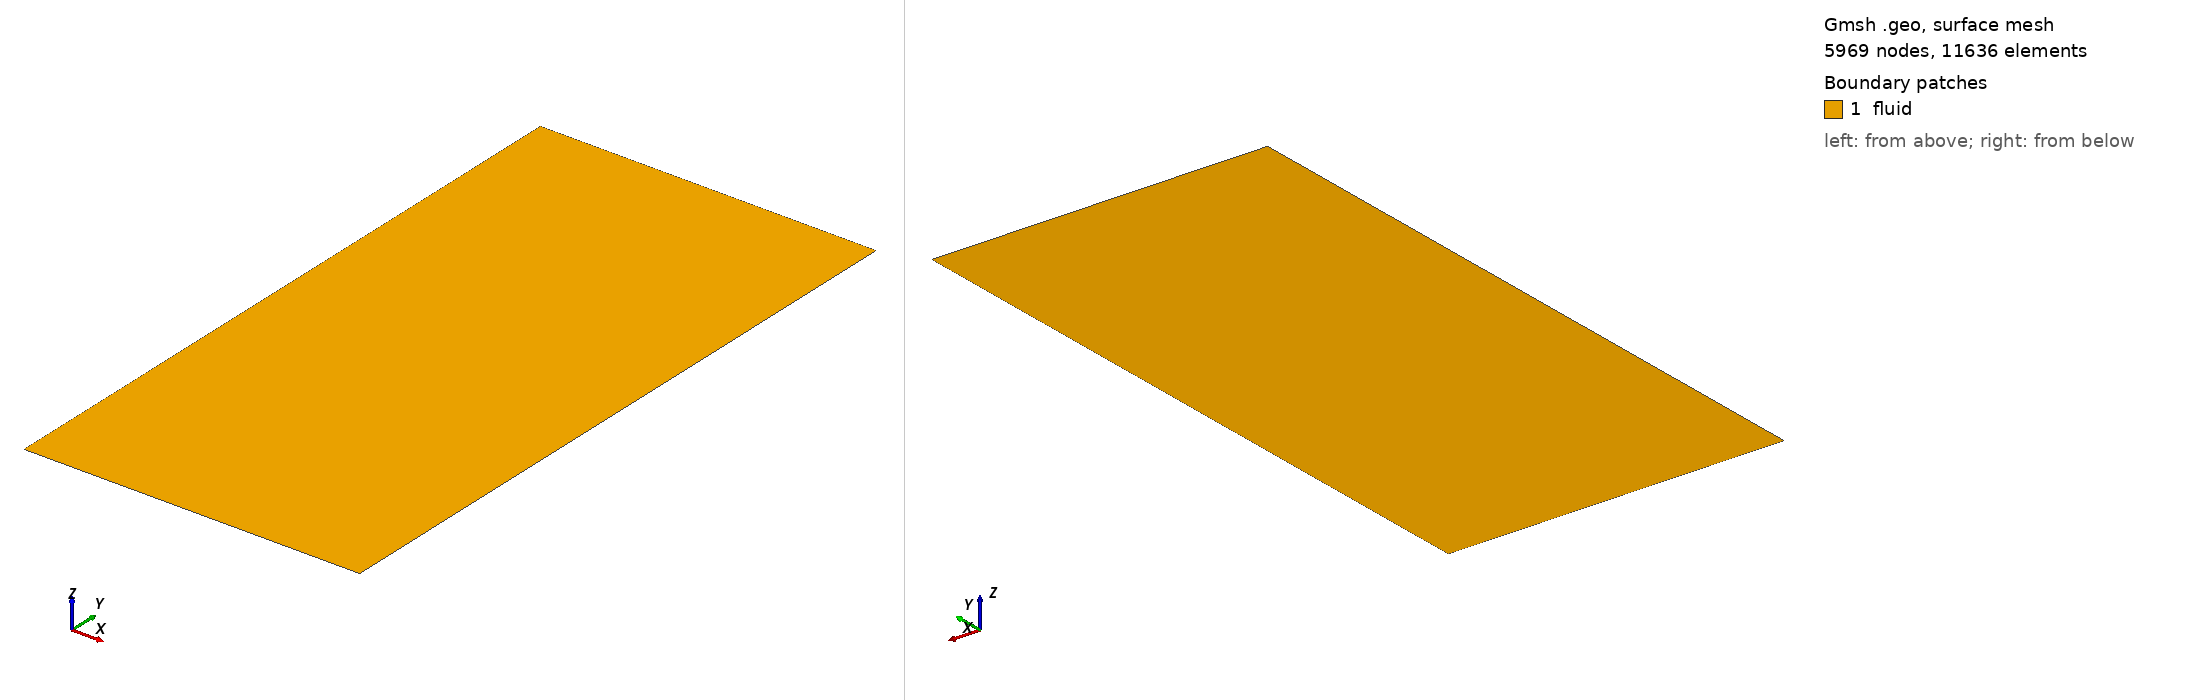

Gmsh geometry script, surface-meshed: 5969 nodes, 11636 surface elements. Boundary patches (legend numbers): 1 fluid. Left view from above one corner, right view from below the opposite corner. Legend entries are the model's physical surfaces. The drawing asked Gmsh for element sizes between 1% and 20% of the model's largest extent; the script's own settings can give other sizes.

=== mesh.geo (drawn) ===
// Target element size
lc = 0.02;

// Bottom left coords
xL = 0.0;
yL = 0.0;

// Top right coords
xR = 1.0;
yR = 2.0;

// Points defining the square
Point(1) = {xL, yL, 0.0, lc};
Point(2) = {xR, yL, 0.0, lc};
Point(3) = {xR, yR, 0.0, lc};
Point(4) = {xL, yR, 0.0, lc};

// Edges of the square
Line(1) = {1, 2};
Line(2) = {2, 3};
Line(3) = {3, 4};
Line(4) = {4, 1};

// Surface of square
Curve Loop(1) = {1, 2, 3, 4};
Plane Surface(1) = {1};

Physical Surface("fluid") = {1};
